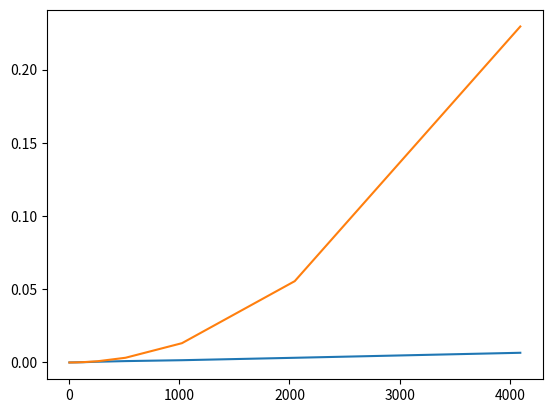

Here is the Python script that generated this plot:
import random, math, time
import matplotlib.pyplot as plt

def verifyBiggestDiff(arr):
    biggestDiff = arr[1] - arr[0]
    candidates = [arr[0], arr[1]]
    for i, iElem in enumerate(arr):
        for jElem in arr[i+1:]:
            if jElem - iElem > biggestDiff:
                candidates = [iElem, jElem]
                biggestDiff = jElem - iElem
    return candidates

def BiggestDiffCandidate(arr):
    if len(arr) == 2:
        return arr[1] - arr[0], arr
    
    lDiff, lArr = BiggestDiffCandidate(arr[:len(arr)//2])
    rDiff, rArr = BiggestDiffCandidate(arr[len(arr)//2:])

    wholeArr = lArr + rArr
    #print(f"\nwholeArr: {wholeArr}")
    candidates = [wholeArr[0], wholeArr[1]]
    biggestDiff = wholeArr[1] - wholeArr[0]
    candidatesPos = [0, 1]	
    for i, iElem in enumerate(wholeArr):
        for j, jElem in enumerate(wholeArr[i+1:]):
            if jElem - iElem > biggestDiff:
                candidates = [iElem, jElem]
                biggestDiff = jElem - iElem
                candidatesPos = [i, 1+j+i]
                #print("The candidates ", wholeArr[i], wholeArr[j+i])
            #print(iElem,jElem)


    #print(f"Current candidates: {candidates}")
    #print(f"candidatesPos: {candidatesPos}")
    #print(f"Searching for a lower candidate in {wholeArr[candidatesPos[1]+1:]}")
    backupI = wholeArr[candidatesPos[1]]
    for i in wholeArr[candidatesPos[1]+1:]:
        if i < backupI:
            backupI = i

    #print(f"Lower candidate: {backupI}")
    candidates.append(backupI)
    
    #print(f"Searching for a higher candidate in {wholeArr[:candidatesPos[0]]}")
    backupJ = wholeArr[candidatesPos[0]]
    for j in wholeArr[:candidatesPos[0]]:
        if j > backupJ:
            backupJ = j
			
    #print(f"Higher candidate: {backupJ}")
    candidates.insert(0, backupJ)

    #print(f"Added backup candidates: {candidates}")

    return biggestDiff, candidates
	
#testTimeTaken = []
#arraySize = []
#for i in range(15):
#    testArr = []
#    for j in range(int(math.pow(2,i+1))):
#        testArr.append(random.randint(-99,99))
#
#    startTime = time.time()
#    arr = BiggestDiffCandidate(testArr)
#    testTimeTaken.append(time.time() - startTime)
#    arraySize.append(math.pow(2,i+1))
#
#    if verifyBiggestDiff(arr) != verifyBiggestDiff(testArr):
#        print("\nERROR: Did not return expected result!")
#        quit()
#print("Correct!")
#
#plt.plot(arraySize,testTimeTaken)
#plt.show()
testTimeTakenR = []
testTimeTakenF = []
arraySize = []
for i in range(12):
    testArr = []
    for j in range(int(math.pow(2, i+1))):
        testArr.append(random.randint(1,99))
    arraySize.append(math.pow(2, i+1))
    #print("WRONG SIZE") if math.log(len(testArr),2)%1 != 0 else print("Acceptable size")
    #print(f"Searching array: {testArr}")

    startTimeR = time.time()
    diff, arr = BiggestDiffCandidate(testArr)
    endTimeR = time.time()
    print(f"\nBiggest diff is {diff}")

    print(f"The best candidates: {verifyBiggestDiff(testArr)}")
    startTimeV = time.time()
    verifArr = verifyBiggestDiff(testArr)
    endTimeV = time.time()

    print("Correct!") if verifyBiggestDiff(arr) == verifArr else print("Wrong!")
    print(f"Recursive time: {endTimeR - startTimeR}\nFactorial time: {endTimeV - startTimeV}")
    testTimeTakenR.append(endTimeR - startTimeR)
    testTimeTakenF.append(endTimeV - startTimeV)
plt.plot(arraySize, testTimeTakenR)
plt.plot(arraySize, testTimeTakenF)
plt.show()
